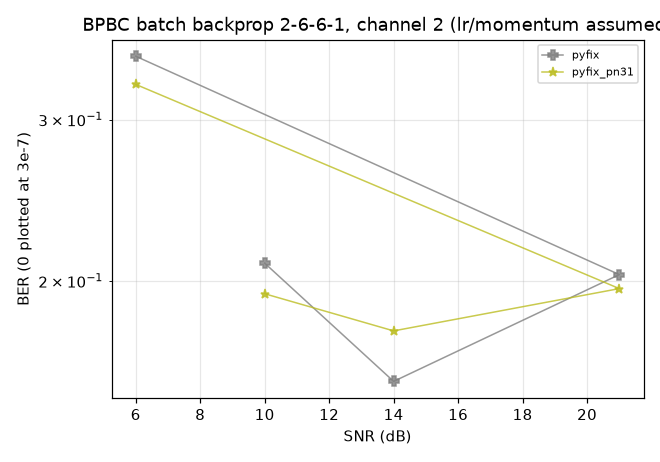

Values plotted in this chart, from the file beside it:
impl, setting, trials, ber, fail_per_trial, final_err, hung, gaveup_per_trial, secs, final_err_all
pyfix, snr=10, 20, 0.2091, , 0.2996, False, , 9.7, 
pyfix, snr=14, 20, 0.1554, , 0.3914, False, , 9.7, 
pyfix, snr=21, 20, 0.2032, , 0.7047, False, , 9.7, 
pyfix, snr=6, 20, 0.3517, , 0.3014, False, , 9.8, 
pyfix_pn31, snr=10, 20, 0.1936, , 0.3223, False, , 9.7, 
pyfix_pn31, snr=14, 20, 0.1764, , 0.5471, False, , 9.7, 
pyfix_pn31, snr=21, 20, 0.1962, , 0.7307, False, , 9.7, 
pyfix_pn31, snr=6, 20, 0.3277, , 0.2173, False, , 9.7, 
